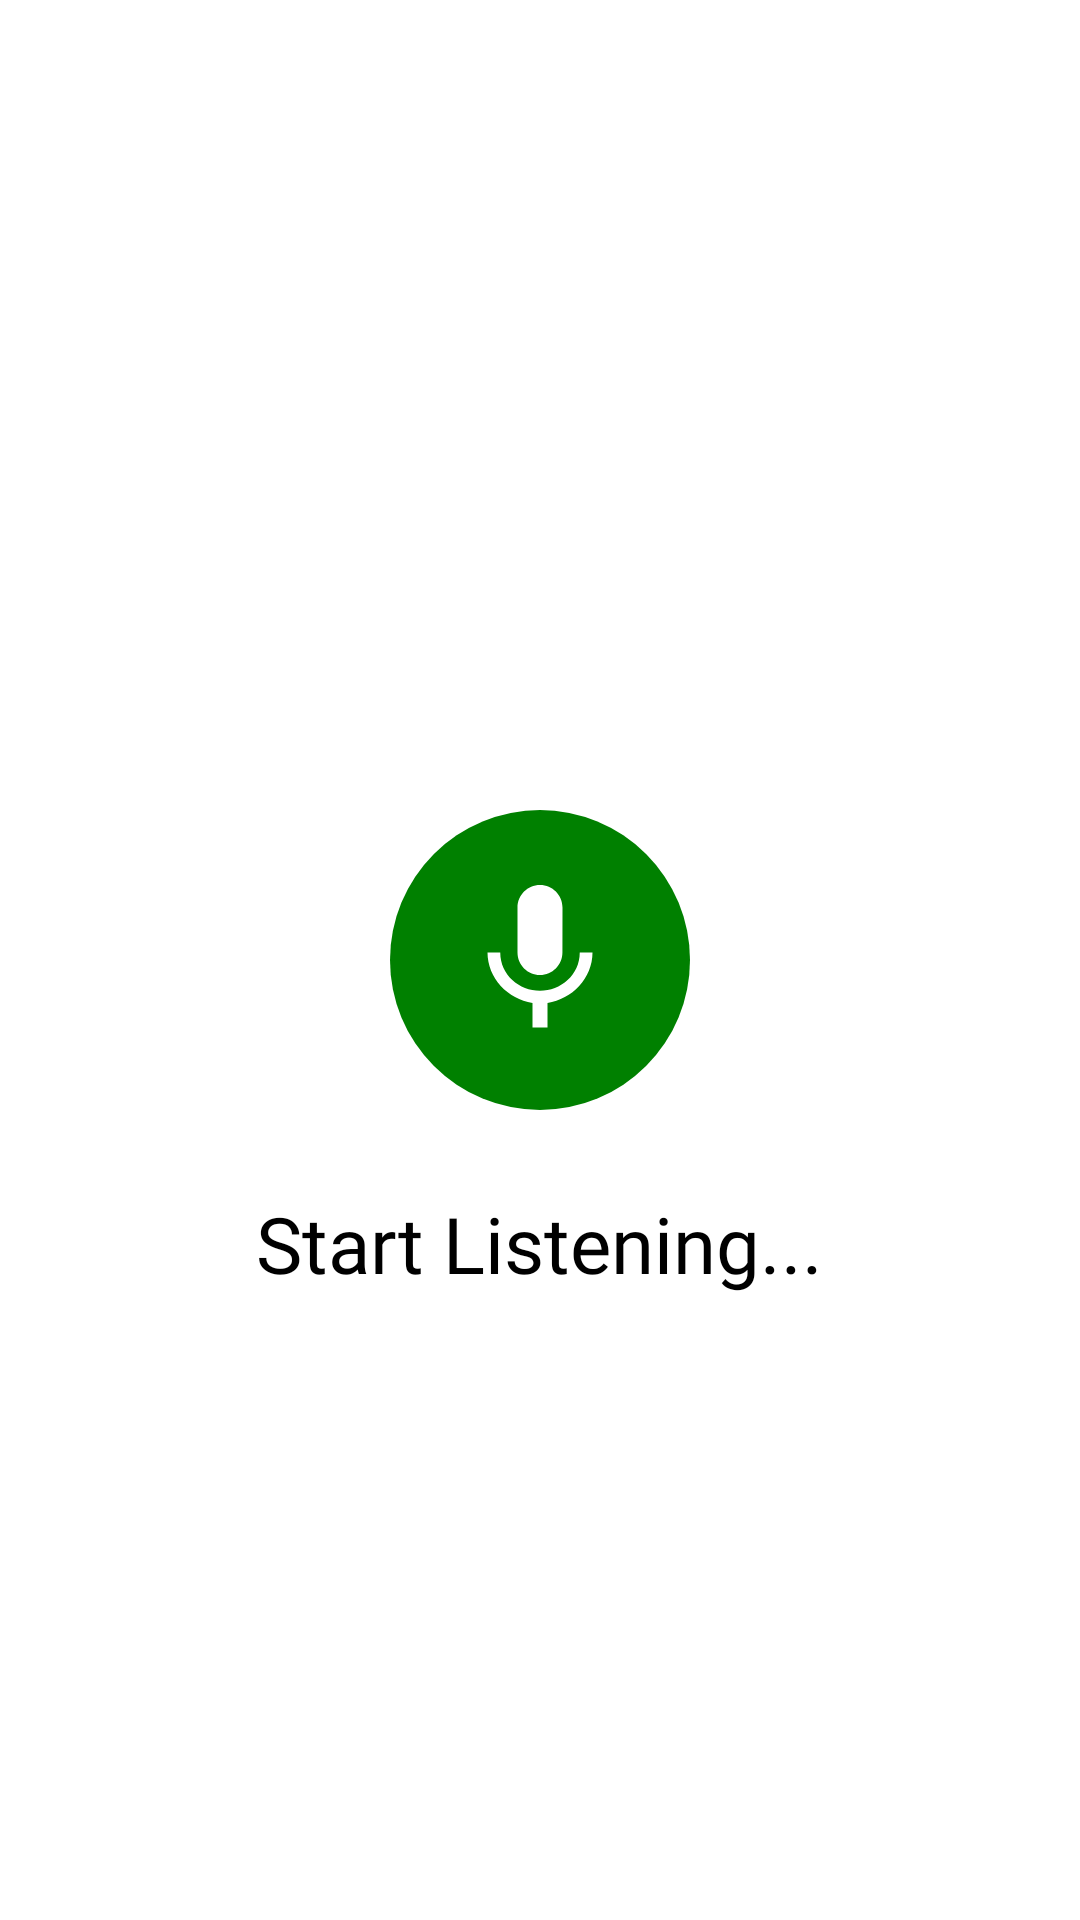

Layout XML and referenced resources for this Android screen:
<!-- AndroidManifest.xml: application theme Theme.AndroidSpeech_Text -->
<!-- res/layout/activity_main.xml -->
<?xml version="1.0" encoding="utf-8"?>
<RelativeLayout xmlns:android="http://schemas.android.com/apk/res/android"
    xmlns:app="http://schemas.android.com/apk/res-auto"
    xmlns:tools="http://schemas.android.com/tools"
    android:layout_width="match_parent"
    android:layout_height="match_parent"
    android:background="#ffffff"
    android:padding="12dp"
    tools:context="com.speech.call.MainActivity">

    <com.speech.call.loader.CustomCircleLoader
        android:layout_width="wrap_content"
        android:layout_height="wrap_content"
        android:layout_centerInParent="true"
        android:visibility="gone"
        app:circle_animDuration="500"
        app:circle_distanceMultiplier="3"
        app:circle_dotsRadius="20dp"
        app:circle_drawOnlyStroke="true"
        app:circle_firstDotsColor="@color/g_yellow"
        app:circle_secondDotsColor="@color/g_red"
        app:circle_strokeWidth="8dp"
        app:circle_thirdDotsColor="@color/g_green" />


    <ImageButton
        android:id="@+id/micImageButton"
        android:layout_width="100dp"
        android:layout_height="100dp"
        android:layout_centerInParent="true"
        android:layout_centerHorizontal="true"
        android:background="@drawable/round_active"
        android:contentDescription="@string/app_name" />

    <TextView
        android:id="@+id/listenerTextView"
        android:layout_width="wrap_content"
        android:layout_height="wrap_content"
        android:layout_below="@id/micImageButton"
        android:layout_centerHorizontal="true"
        android:layout_marginTop="15dp"
        android:fontFamily="@font/lato_black"
        android:gravity="center"
        android:padding="12dp"
        android:text="Start Listening..."
        android:textColor="@color/black"
        android:textSize="26sp" />

</RelativeLayout>
<!-- resources referenced by this layout -->
<resources>
  <color name="black">#FF000000</color>
  <color name="g_green">#34A853</color>
  <color name="g_red">#EA4335</color>
  <color name="g_yellow">#FBBC05</color>
  <!-- drawable round_active (drawable) -->
  <?xml version="1.0" encoding="utf-8"?>
  <layer-list xmlns:android="http://schemas.android.com/apk/res/android">
  
      <item>
          <shape android:shape="oval">
              <solid android:color="#008000" />
          </shape>
      </item>
  
      <item
          android:bottom="20dp"
          android:drawable="@drawable/ic_mic"
          android:left="20dp"
          android:right="20dp"
          android:top="20dp" />
  
  </layer-list>
  <string name="app_name">Speech-Text</string>
  <style name="Theme.AndroidSpeech_Text" parent="Theme.MaterialComponents.DayNight.NoActionBar">
          
          <item name="colorPrimary">@color/g_green_light</item>
          <item name="colorPrimaryVariant">@color/g_green</item>
          <item name="colorOnPrimary">@color/g_green_dark</item>
          
          <item name="colorSecondary">@color/g_red_light</item>
          <item name="colorSecondaryVariant">@color/g_red</item>
          <item name="colorOnSecondary">@color/g_red_dark</item>
          
          <item name="android:statusBarColor" tools:targetApi="l">?attr/colorPrimaryVariant</item>
          
      </style>
  <!-- drawable ic_mic (drawable) -->
  <vector android:height="48dp" android:tint="#FFFFFF"
      android:viewportHeight="24" android:viewportWidth="24"
      android:width="48dp" xmlns:android="http://schemas.android.com/apk/res/android">
      <path android:fillColor="@android:color/white" android:pathData="M12,14c1.66,0 2.99,-1.34 2.99,-3L15,5c0,-1.66 -1.34,-3 -3,-3S9,3.34 9,5v6c0,1.66 1.34,3 3,3zM17.3,11c0,3 -2.54,5.1 -5.3,5.1S6.7,14 6.7,11L5,11c0,3.41 2.72,6.23 6,6.72L11,21h2v-3.28c3.28,-0.48 6,-3.3 6,-6.72h-1.7z"/>
  </vector>
  <color name="g_green_light">#29DD59</color>
  <color name="g_green_dark">#076520</color>
  <color name="g_red_light">#FA786D</color>
  <color name="g_red_dark">#B52519</color>
</resources>
